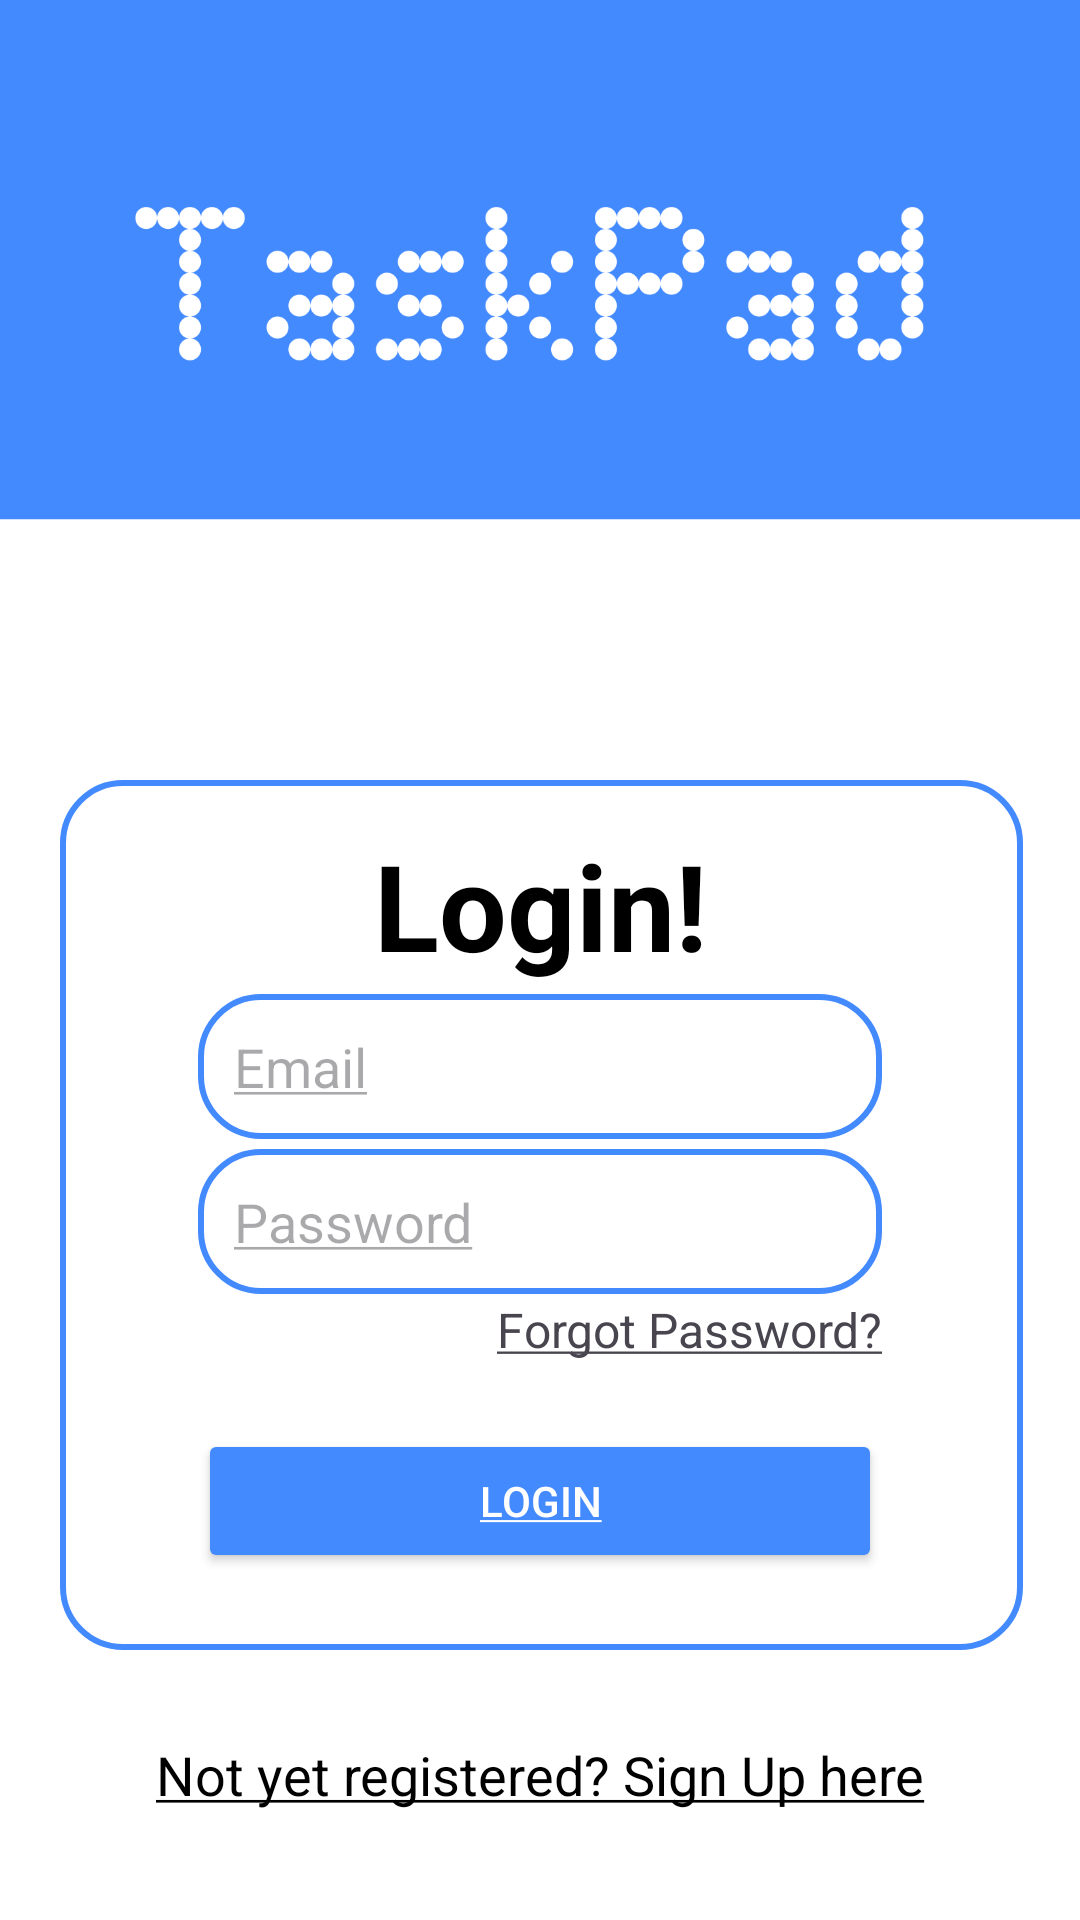

The Android layout XML behind this screen, and the referenced resources:
<!-- AndroidManifest.xml: application theme Theme.TaskPad -->
<!-- res/layout/activity_login.xml -->
<?xml version="1.0" encoding="utf-8"?>
<androidx.constraintlayout.widget.ConstraintLayout xmlns:android="http://schemas.android.com/apk/res/android"
    xmlns:app="http://schemas.android.com/apk/res-auto"
    xmlns:tools="http://schemas.android.com/tools"
    android:layout_width="match_parent"
    android:layout_height="match_parent"
    android:background="@drawable/fondo_generico"
    android:padding="10dp"
    tools:context=".SignupActivity">


    <TextView
        android:id="@+id/loginTitle"
        android:layout_width="0dp"
        android:layout_height="wrap_content"
        android:layout_marginStart="100dp"
        android:layout_marginTop="10dp"
        android:layout_marginEnd="100dp"
        android:layout_marginBottom="58dp"
        android:gravity="center"
        android:text="Login!"
        android:textColor="@color/black"
        android:textSize="40sp"
        android:textStyle="bold"
        app:layout_constraintBottom_toTopOf="@+id/loginEmail"
        app:layout_constraintEnd_toEndOf="parent"
        app:layout_constraintStart_toStartOf="parent"
        app:layout_constraintTop_toTopOf="@id/frameLogin" />

    <EditText
        android:id="@+id/loginEmail"
        android:layout_width="0dp"
        android:layout_height="wrap_content"
        android:layout_marginStart="56dp"
        android:layout_marginTop="-60dp"
        android:layout_marginEnd="56dp"
        android:layout_marginBottom="4dp"
        android:background="@drawable/edittext_border"
        android:hint="@string/LoginEmailHint"
        android:inputType="textEmailAddress"
        android:padding="12dp"
        android:textColor="@color/black"
        app:layout_constraintBottom_toTopOf="@+id/loginPassword"
        app:layout_constraintEnd_toEndOf="parent"
        app:layout_constraintStart_toStartOf="parent"
        app:layout_constraintTop_toBottomOf="@id/loginTitle" />

    <EditText
        android:id="@+id/loginPassword"
        android:layout_width="0dp"
        android:layout_height="wrap_content"
        android:layout_marginStart="56dp"
        android:layout_marginTop="-40dp"
        android:layout_marginEnd="56dp"
        android:layout_marginBottom="16dp"
        android:background="@drawable/edittext_border"
        android:hint="@string/LoginPasswordHint"
        android:textColor="@color/black"
        android:inputType="textPassword"
        android:padding="12dp"
        app:layout_constraintBottom_toTopOf="@id/loginButton"
        app:layout_constraintEnd_toEndOf="parent"
        app:layout_constraintStart_toStartOf="parent"
        app:layout_constraintTop_toBottomOf="@id/loginEmail" />


    <TextView
        android:id="@+id/forgotPasswordText"
        android:layout_width="match_parent"
        android:layout_height="wrap_content"
        android:layout_marginStart="56dp"
        android:layout_marginTop="-2dp"
        android:layout_marginEnd="56dp"
        android:layout_marginBottom="20dp"
        android:text="@string/Forgot_Password"
        android:textAlignment="textEnd"
        android:textSize="16sp"
        app:layout_constraintBottom_toTopOf="@+id/loginButton"
        app:layout_constraintEnd_toEndOf="parent"
        app:layout_constraintStart_toStartOf="parent"
        app:layout_constraintTop_toBottomOf="@+id/loginPassword" />

    <Button
        android:id="@+id/loginButton"
        android:layout_width="0dp"
        android:layout_height="wrap_content"
        android:layout_marginStart="56dp"
        android:layout_marginTop="-10dp"
        android:layout_marginEnd="56dp"
        android:layout_marginBottom="16dp"
        android:text="@string/Login"
        android:textColor="@color/white"
        android:backgroundTint="@color/blueA200"
        app:layout_constraintBottom_toTopOf="@+id/signupText"
        app:layout_constraintEnd_toEndOf="parent"
        app:layout_constraintStart_toStartOf="parent"
        app:layout_constraintTop_toBottomOf="@id/loginPassword" />

    <TextView
        android:id="@+id/signupText"
        android:layout_width="0dp"
        android:layout_height="wrap_content"
        android:layout_marginTop="53dp"
        android:layout_marginBottom="50dp"
        android:gravity="center"
        android:text="@string/Not_Registered"
        android:textColor="@color/black"
        android:textSize="18sp"
        app:layout_constraintBottom_toBottomOf="parent"
        app:layout_constraintEnd_toEndOf="parent"
        app:layout_constraintStart_toStartOf="parent"
        app:layout_constraintTop_toBottomOf="@+id/frameLogin" />

    <ProgressBar
        android:id="@+id/progressBar"
        style="?android:attr/progressBarStyle"
        android:layout_width="wrap_content"
        android:layout_height="wrap_content"
        android:layout_marginTop="10dp"
        android:layout_marginBottom="13dp"
        android:indeterminateTint="@color/blueA200"
        android:visibility="gone"
        app:layout_constraintBottom_toTopOf="@+id/signupText"
        app:layout_constraintEnd_toEndOf="parent"
        app:layout_constraintStart_toStartOf="parent"
        app:layout_constraintTop_toBottomOf="@+id/loginButton" />

    <FrameLayout
        android:id="@+id/frameLogin"
        android:layout_width="match_parent"
        android:layout_height="match_parent"
        android:layout_marginStart="10dp"
        android:layout_marginTop="250dp"
        android:layout_marginEnd="9dp"
        android:layout_marginBottom="80dp"
        android:background="@drawable/edittext_border"
        android:visibility="visible"
        app:layout_constraintBottom_toBottomOf="@+id/loginButton"
        app:layout_constraintEnd_toEndOf="parent"
        app:layout_constraintHorizontal_bias="1.0"
        app:layout_constraintStart_toStartOf="parent"
        app:layout_constraintTop_toTopOf="parent"
        app:layout_constraintVertical_bias="0.705">

    </FrameLayout>


</androidx.constraintlayout.widget.ConstraintLayout>
<!-- resources referenced by this layout -->
<resources>
  <color name="black">#FF000000</color>
  <color name="blueA200">#448AFF</color>
  <color name="white">#FFFFFFFF</color>
  <!-- drawable edittext_border (drawable) -->
  <?xml version="1.0" encoding="utf-8"?>
  <shape xmlns:android="http://schemas.android.com/apk/res/android"
      android:shape="rectangle">
  
      <stroke
          android:color="@color/blueA200"
          android:width="2dp"/>
  
      <corners
          android:radius="20dp"/>
  
  </shape>
  <!-- drawable fondo_generico: png bitmap (drawable, 50422 bytes) -->
  <string name="Forgot_Password"><u>Forgot Password?</u></string>
  <string name="Login"><u>LOGIN</u></string>
  <string name="LoginEmailHint"><u>Email</u></string>
  <string name="LoginPasswordHint"><u>Password</u></string>
  
      //Sign Up Activity
  <string name="Not_Registered"><u>Not yet registered? Sign Up here</u></string>
  <style name="Theme.TaskPad" parent="Base.Theme.TaskPad" />
  
  
      //Bottom navigation style
  <style name="Base.Theme.TaskPad" parent="Theme.Material3.DayNight.NoActionBar">
          
          <item name="colorPrimary">@color/blueA200</item>
          <item name="colorPrimaryVariant">@color/blueA200</item>
          <item name="android:statusBarColor">@color/blueA200</item>
      </style>
</resources>
